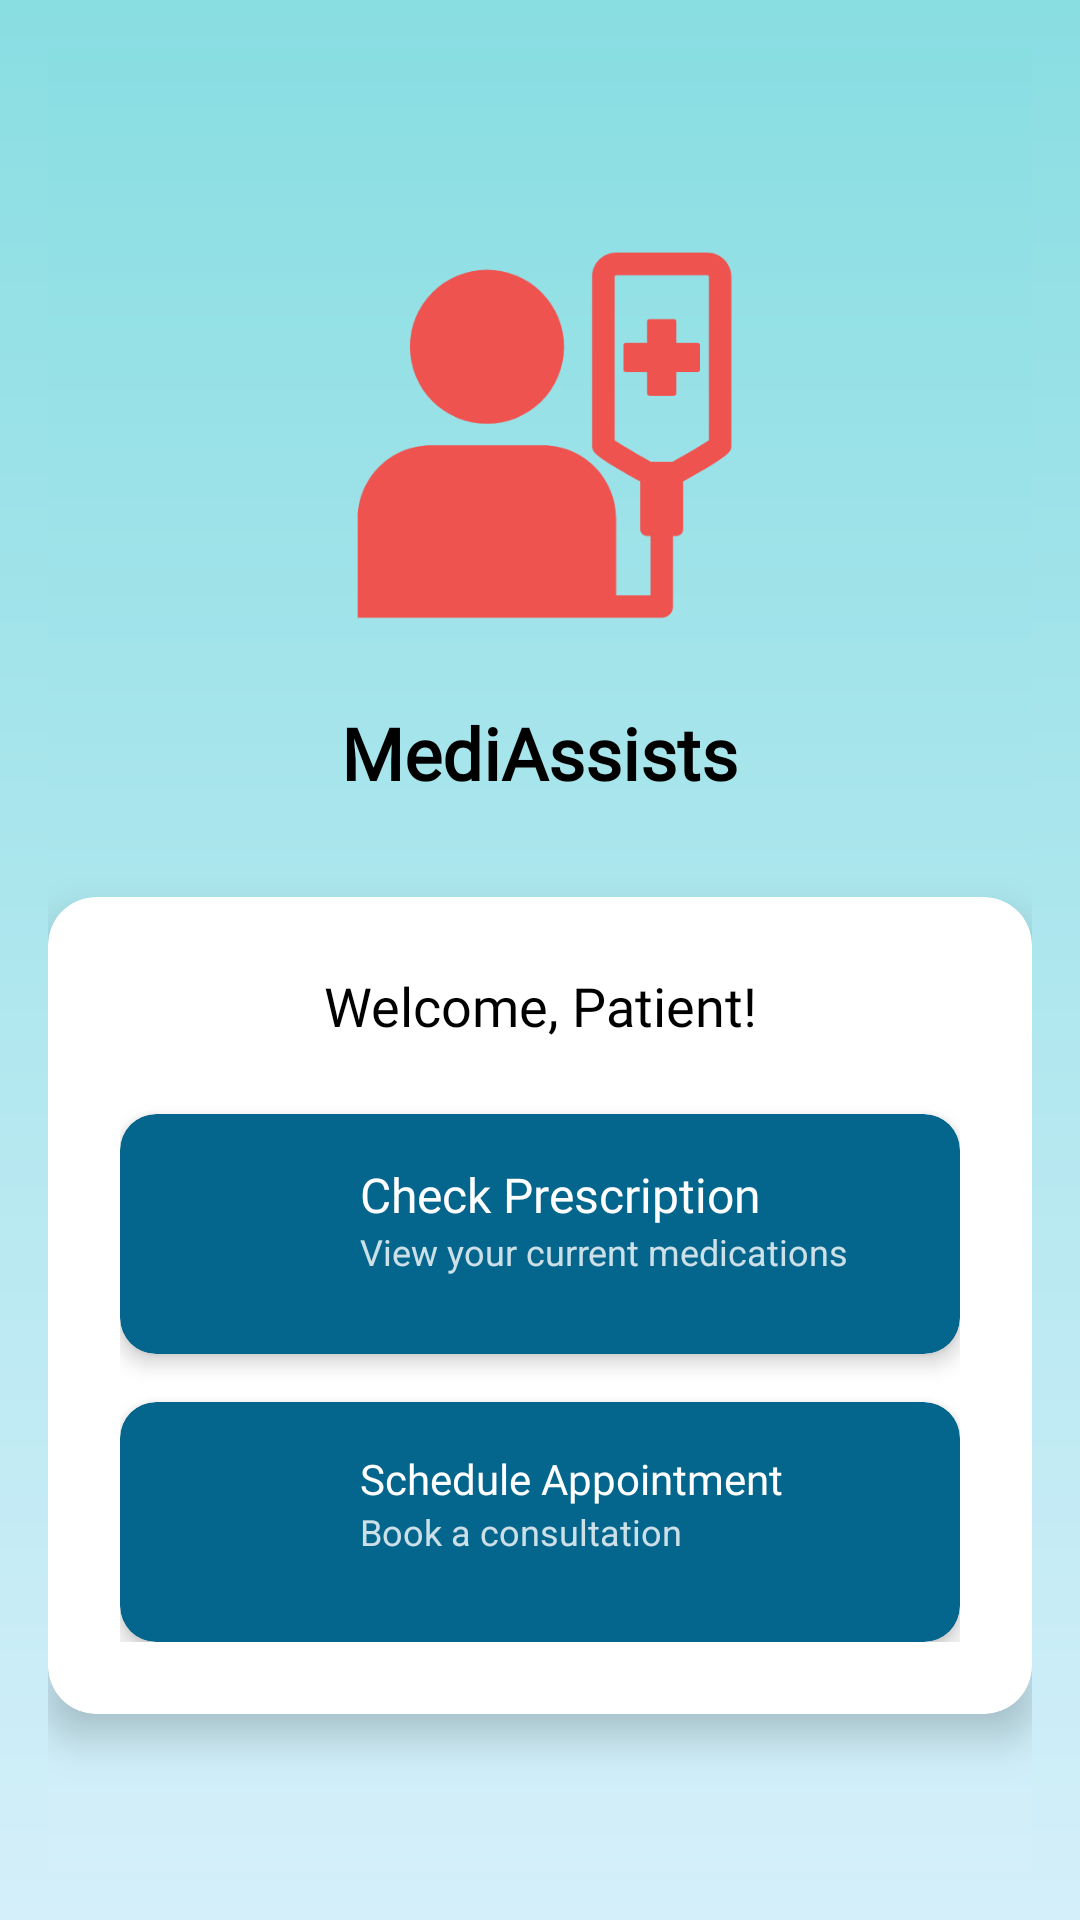

Produce the Android XML layout that renders to this screen, including the resource entries it uses.
<!-- AndroidManifest.xml: application theme Theme.MobileProject -->
<!-- res/layout/activity_prescription_or_schedule.xml -->
<?xml version="1.0" encoding="utf-8"?>
<LinearLayout xmlns:android="http://schemas.android.com/apk/res/android"
    xmlns:app="http://schemas.android.com/apk/res-auto"
    android:layout_width="match_parent"
    android:layout_height="match_parent"
    android:orientation="vertical"
    android:background="@drawable/background_gradient"
    android:gravity="center"
    android:padding="16dp">
    <LinearLayout
        android:id="@+id/main_content"
        android:layout_width="match_parent"
        android:layout_height="match_parent"
        android:orientation="vertical"
        android:gravity="center"
        android:padding="0dp"
        android:background="@drawable/background_gradient"
        android:fitsSystemWindows="true">
    <ImageView
        android:layout_width="150dp"
        android:layout_height="150dp"
        android:src="@drawable/ic_patient"
        android:layout_marginBottom="16dp"
        android:elevation="10dp"
        android:outlineProvider="background"
        app:tint="@color/crayola" />

    <LinearLayout
        android:layout_width="wrap_content"
        android:layout_height="wrap_content"
        android:orientation="horizontal"
        android:gravity="center"
        android:layout_marginBottom="32dp">


        <TextView
            android:layout_width="wrap_content"
            android:layout_height="wrap_content"
            android:text="MediAssists"
            android:textColor="@color/black"
            android:textSize="24sp"
            android:textStyle="bold"
            android:fontFamily="@font/poppins_bold"/>
    </LinearLayout>

    
    <androidx.cardview.widget.CardView
        android:layout_width="match_parent"
        android:layout_height="wrap_content"
        app:cardCornerRadius="16dp"
        app:cardElevation="8dp"
        app:cardBackgroundColor="@android:color/white"
        android:layout_marginHorizontal="0dp">

        <LinearLayout
            android:layout_width="match_parent"
            android:layout_height="wrap_content"
            android:orientation="vertical"
            android:padding="24dp">

            
            <TextView
                android:layout_width="match_parent"
                android:layout_height="wrap_content"
                android:text="Welcome, Patient!"
                android:textAlignment="center"
                android:textColor="@color/black"
                android:textSize="18sp"
                android:fontFamily="@font/poppins_semibold"
                android:layout_marginBottom="24dp"/>

            
            <androidx.cardview.widget.CardView
                android:id="@+id/cardPrescription"
                android:layout_width="match_parent"
                android:layout_height="wrap_content"
                app:cardCornerRadius="12dp"
                app:cardElevation="4dp"
                app:cardBackgroundColor="@color/LapisLazuli"
                android:layout_marginBottom="16dp"
                android:foreground="?attr/selectableItemBackground">

                <LinearLayout
                    android:layout_width="match_parent"
                    android:layout_height="wrap_content"
                    android:orientation="horizontal"
                    android:padding="16dp">

                    <ImageView
                        android:layout_width="48dp"
                        android:layout_height="48dp"
                        android:src="@drawable/ic_prescirption"
                        android:layout_marginEnd="16dp"
                        app:tint="@android:color/white" />

                    <LinearLayout
                        android:layout_width="match_parent"
                        android:layout_height="wrap_content"
                        android:orientation="vertical">

                        <TextView
                            android:layout_width="match_parent"
                            android:layout_height="wrap_content"
                            android:text="Check Prescription"
                            android:textColor="@android:color/white"
                            android:textSize="16sp"
                            android:fontFamily="@font/poppins_semibold"/>

                        <TextView
                            android:layout_width="match_parent"
                            android:layout_height="wrap_content"
                            android:text="View your current medications"
                            android:textColor="@android:color/white"
                            android:textSize="12sp"
                            android:alpha="0.8"/>
                    </LinearLayout>
                </LinearLayout>
            </androidx.cardview.widget.CardView>

            
            <androidx.cardview.widget.CardView
                android:id="@+id/cardAppointment"
                android:layout_width="match_parent"
                android:layout_height="wrap_content"
                app:cardCornerRadius="12dp"
                app:cardElevation="4dp"
                app:cardBackgroundColor="@color/LapisLazuli"
                android:foreground="?attr/selectableItemBackground">

                <LinearLayout
                    android:layout_width="match_parent"
                    android:layout_height="wrap_content"
                    android:orientation="horizontal"
                    android:padding="16dp">

                    <ImageView
                        android:layout_width="48dp"
                        android:layout_height="48dp"
                        android:src="@drawable/ic_calendar1"
                        android:layout_marginEnd="16dp"
                        app:tint="@android:color/white" />

                    <LinearLayout
                        android:layout_width="match_parent"
                        android:layout_height="wrap_content"
                        android:orientation="vertical">

                        <TextView
                            android:layout_width="match_parent"
                            android:layout_height="wrap_content"
                            android:text="Schedule Appointment"
                            android:textColor="@android:color/white"
                            android:textSize="14dp"
                            android:fontFamily="@font/poppins_semibold"/>

                        <TextView
                            android:layout_width="match_parent"
                            android:layout_height="wrap_content"
                            android:text="Book a consultation"
                            android:textColor="@android:color/white"
                            android:textSize="12sp"
                            android:alpha="0.8"/>
                    </LinearLayout>
                </LinearLayout>
            </androidx.cardview.widget.CardView>
        </LinearLayout>
    </androidx.cardview.widget.CardView>
        <FrameLayout
            android:id="@+id/fragment_container"
            android:layout_width="match_parent"
            android:layout_height="match_parent"
            android:visibility="gone"/>
</LinearLayout>

</LinearLayout>
<!-- resources referenced by this layout -->
<resources>
  <color name="LapisLazuli">#05668D</color>
  <color name="black">#FF000000</color>
  <color name="crayola">#EF5350</color>
  <!-- drawable background_gradient (drawable) -->
  <shape xmlns:android="http://schemas.android.com/apk/res/android">
      <gradient
          android:startColor="#89DEE2"
          android:endColor="#D4EFFA"
          android:angle="270" />
      <corners android:radius="0dp" />
  </shape>
  <!-- drawable ic_patient: png bitmap (drawable, 8022 bytes) -->
  <style name="Theme.MobileProject" parent="Base.Theme.MobileProject" />
  <style name="Base.Theme.MobileProject" parent="Theme.Material3.DayNight.NoActionBar">
          <item name="colorPrimary">@color/LapisLazuli</item>
          <item name="colorPrimaryVariant">@color/Teal</item>
          <item name="colorOnPrimary">@color/white</item>
          
          <item name="colorSecondary">@color/PersianGreen</item>
          <item name="colorSecondaryVariant">@color/Mint</item>
          <item name="colorOnSecondary">@color/white</item>
          
          <item name="android:statusBarColor">@color/Cream</item>
          
          
      </style>
  <color name="Teal">#028090</color>
  <color name="white">#FFFFFFFF</color>
  <color name="PersianGreen">#00A896</color>
  <color name="Mint">#02C39A</color>
  <color name="Cream">#F0F3BD</color>
</resources>
